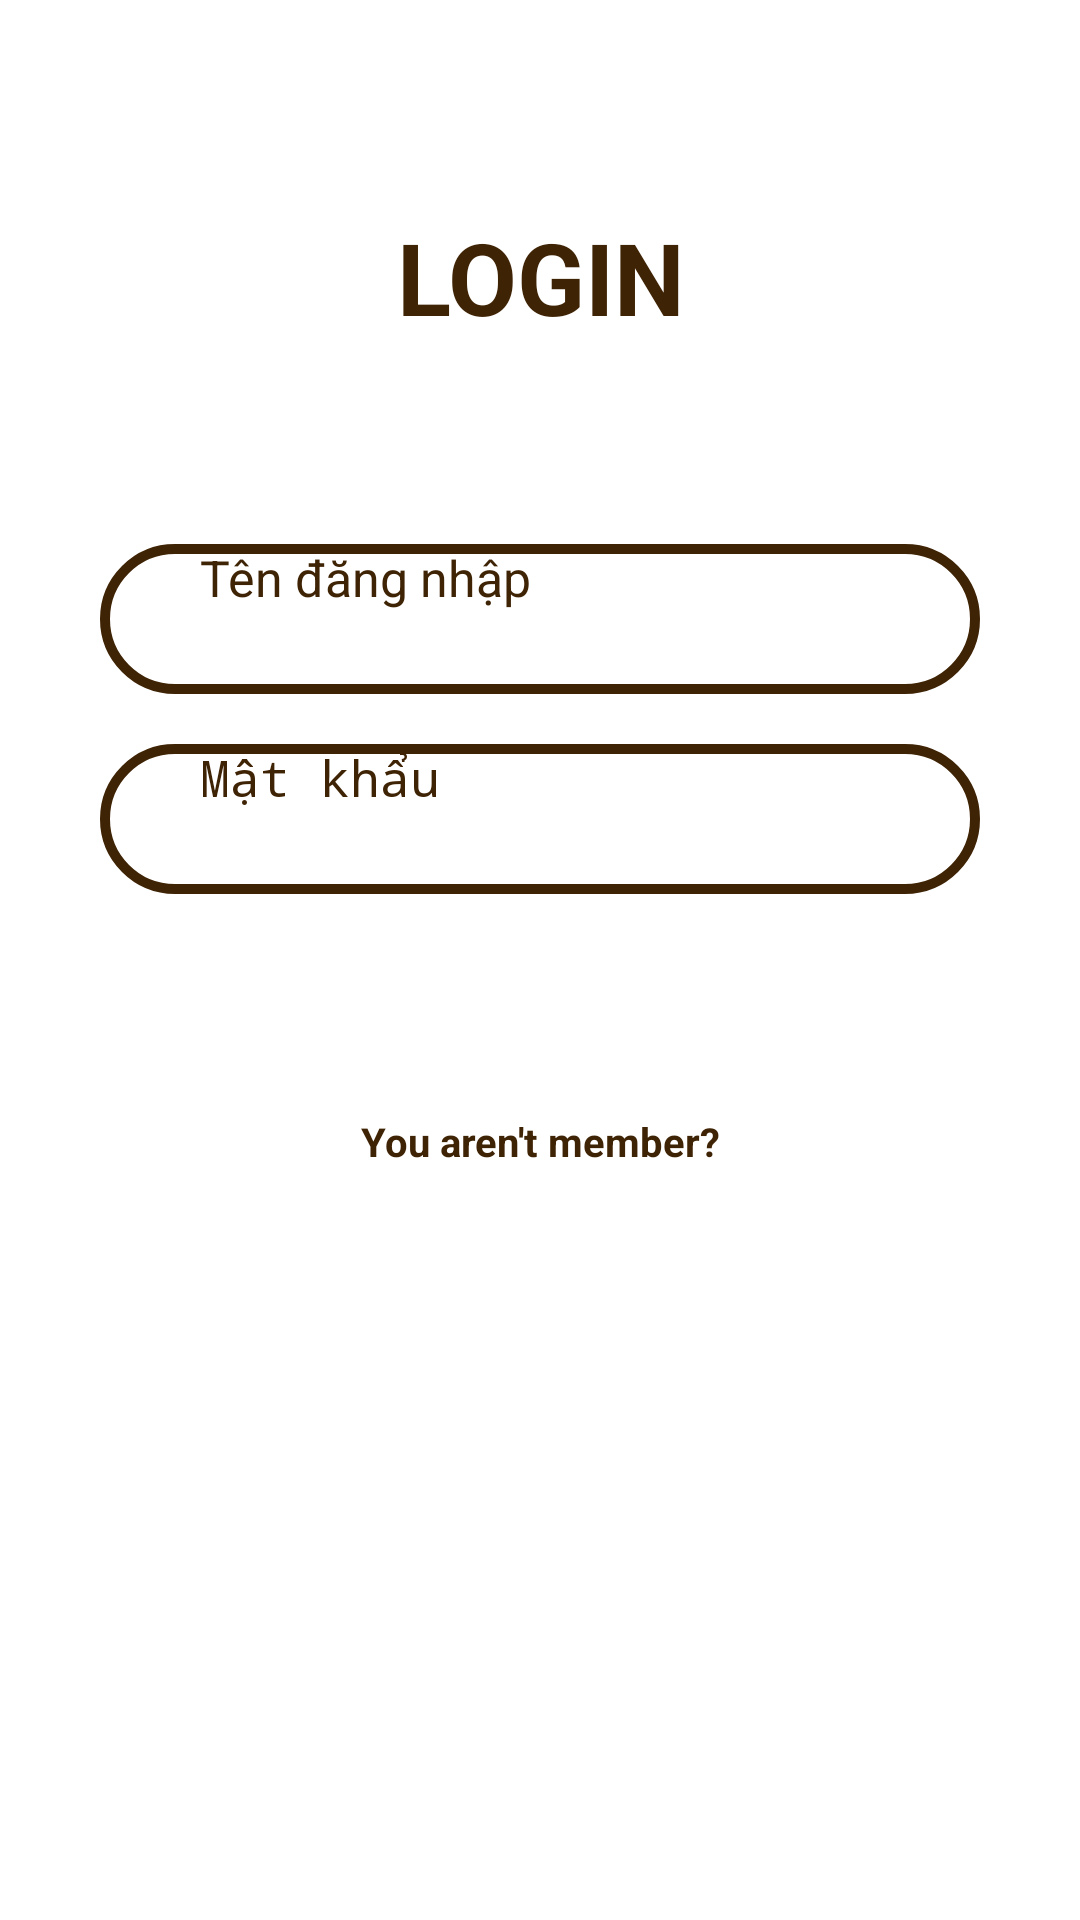

This screen was rendered from an Android layout file. Write that file and the resources it references.
<!-- AndroidManifest.xml: application theme Theme.FoodAppProject -->
<!-- res/layout/activity_dang_nhap.xml -->
<?xml version="1.0" encoding="utf-8"?>
<RelativeLayout
    xmlns:android="http://schemas.android.com/apk/res/android"
    xmlns:app="http://schemas.android.com/apk/res-auto"
    xmlns:tools="http://schemas.android.com/tools"
    android:layout_width="match_parent"
    android:layout_height="match_parent"
    tools:context=".DangNhapActivity">


  <LinearLayout
      android:layout_width="match_parent"
      android:layout_height="match_parent"
      android:orientation="vertical"
      android:layout_marginTop="200px"
      >

    <TextView
        android:id="@+id/textView"
        android:layout_width="match_parent"
        android:layout_height="wrap_content"
        android:text="LOGIN"
        android:textColor="@color/hilight_text"
        android:textSize="100px"
        android:textStyle="bold"
        android:gravity="center_horizontal"
        android:layout_marginTop="10px"
        android:layout_marginBottom="200px"
        />

    <EditText
        android:id="@+id/userName"
        android:layout_width="match_parent"
        android:layout_height="150px"
        android:hint="Tên đăng nhập"
        android:textSize="50px"
        android:textColor="@color/hilight_text"
        android:background="@drawable/button"
        android:layout_marginRight="100px"
        android:layout_marginLeft="100px"
        android:layout_marginBottom="50px"
        android:paddingLeft="100px"
        android:singleLine="true"
        />

    <EditText
        android:id="@+id/passWord"
        android:layout_width="match_parent"
        android:layout_height="150px"
        android:hint="Mật khẩu"
        android:textSize="50px"
        android:textColor="@color/hilight_text"
        android:background="@drawable/button"
        android:layout_marginRight="100px"
        android:layout_marginLeft="100px"
        android:layout_marginBottom="50px"
        android:paddingLeft="100px"
        android:inputType="textPassword"
        />



    <Button
        android:id="@+id/dangNhap"
        android:layout_width="match_parent"
        android:layout_height="150px"
        android:textSize="50px"
        android:textColor="@color/white"
        android:backgroundTint="@color/hilight_text"
        android:layout_gravity="center"
        android:layout_marginRight="100px"
        android:layout_marginLeft="100px"
        android:layout_marginBottom="20px"
        android:text="LOGIN"/>


    <TextView
        android:id="@+id/or"
        android:layout_width="match_parent"
        android:layout_height="wrap_content"
        android:text="You aren't member?"
        android:textColor="@color/hilight_text"
        android:textSize="40px"
        android:textStyle="bold"
        android:gravity="center_horizontal"
        android:layout_marginBottom="10px"
        />

    <Button
        android:id="@+id/dangKy"
        android:layout_width="match_parent"
        android:layout_height="150px"
        android:textSize="50px"
        android:textColor="@color/white"
        android:backgroundTint="@color/hilight_text"
        android:layout_gravity="center"
        android:layout_marginRight="100px"
        android:layout_marginLeft="100px"
        android:layout_marginBottom="20px"
        android:text="SIGN UP"/>





  </LinearLayout>

</RelativeLayout>
<!-- resources referenced by this layout -->
<resources>
  <color name="hilight_text">#3F2305</color>
  <color name="white">#FFFFFFFF</color>
  <!-- drawable button (drawable) -->
  <?xml version="1.0" encoding="utf-8"?>
  <selector xmlns:android="http://schemas.android.com/apk/res/android">
      <item>
  
          <shape android:shape="rectangle">
              <stroke android:width="10px" android:color="@color/hilight_text"></stroke>
              <corners android:radius="100px"/>
          </shape>
      </item>
  </selector>
</resources>
